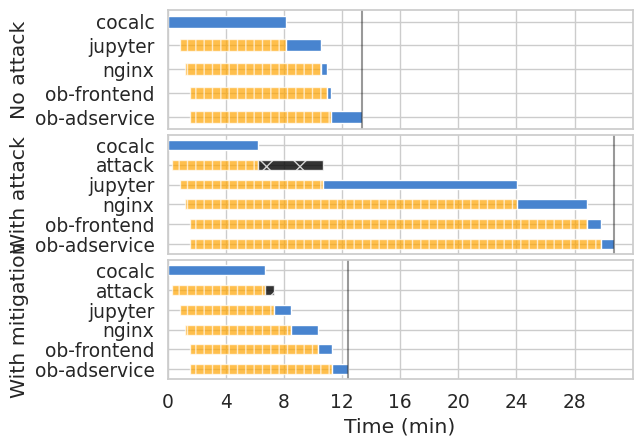

Generate this figure with matplotlib:
import matplotlib.pyplot as plt
import seaborn as sns
import numpy as np

images_a = {
    0: [
        "cocalc", "jupyter", "nginx", "ob-frontend", "ob-adservice", None
    ],
    1: [
        "cocalc", "attack", "jupyter", "nginx", "ob-frontend", "ob-adservice", None
    ],
    2: [
        "cocalc", "attack", "jupyter", "nginx", "ob-frontend", "ob-adservice", None
    ]
}

t_a = {
    0: [0,     50, 70, 92, 93, 0],
    1: [0, 20, 50, 71, 92, 94, 0],
    2: [0, 20, 50, 70, 92, 94, 0]
}
					
duration_a = {
    0: [488,       584,  587,  583,  711,  0],
    1: [373, 373+250,  1392, 1662, 1698, 1750, 0],
    2: [401, 401+20,   459,  551,  585,  651,  0]
}

sns.set_context('paper')
sns.set(rc={'figure.figsize': (6, 4.8), 'figure.dpi': 2000, 'savefig.dpi': 2000}, font_scale=1.22)
sns.set_style('whitegrid')
sns.set_palette(['#4884cf'])  # , "#17374d", "lightgrey"])

# plot on top ( 7/12 of the figure height a bar plot
# plot on bottom ( 5/12 of figure height ) a time series plot, with ticks and tick labels on hover and format properly

fig, axs = plt.subplots(3, 1, gridspec_kw={'height_ratios': [1, 1, 1]})
# ax.grid(False)

for qq in range(len(axs)):
    ax = axs[qq]
    t = t_a[qq]
    images = images_a[qq]
    duration = duration_a[qq]
    for i in range(len(images) - 1):
        previous_completion_time = t[i - 1] + duration[i - 1]
        download_time = max(duration[i] + t[i] - previous_completion_time, 15)

        ax.barh(i, duration[i] - download_time, alpha=0.7, height=0.5,
                align='center', edgecolor='white', left=t[i], hatch="||", color="orange")
        if images[i] != "attack":
            ax.barh(i, download_time, alpha=1, height=0.5,
                    align='center', edgecolor='white', left=t[i] + duration[i] - download_time, hatch="")
        else:
            ax.barh(i, download_time, alpha=0.8, height=0.5,
                    align='center', edgecolor='white', left=t[i] + duration[i] - download_time,
                    color="black", hatch="X")

        if i == len(images) - 2:
            ax.vlines([duration[i] + t[i]], 0 - 0.5, len(images) - 2 + 0.5,
                      colors="black", linestyle="-", linewidth=1.5, alpha=0.4)

    ax.set_yticks(np.arange(len(images)))
    ax.set_yticklabels(images)
    ax.set_xticks(range(0, 32 * 60, 240))
    if qq == len(axs) - 1:
        ax.set_xticklabels([i//60 for i in range(0, 32 * 60, 240)])
    else:
        ax.set_xticklabels([])
    if qq == 0:
        ax.set_ylabel("No attack")
    elif qq == 1:
        ax.set_ylabel("With attack")
    else:
        ax.set_ylabel("With mitigation")
    ax.set_ylim(-0.5, len(images) - 1 - 0.5)
    ax.invert_yaxis()
    ax.set_xlim(0, 32*60)

plt.subplots_adjust(hspace=0.05)
plt.xlabel('Time (min)')

plt.savefig('temp.png', bbox_inches='tight')
exit(1)
